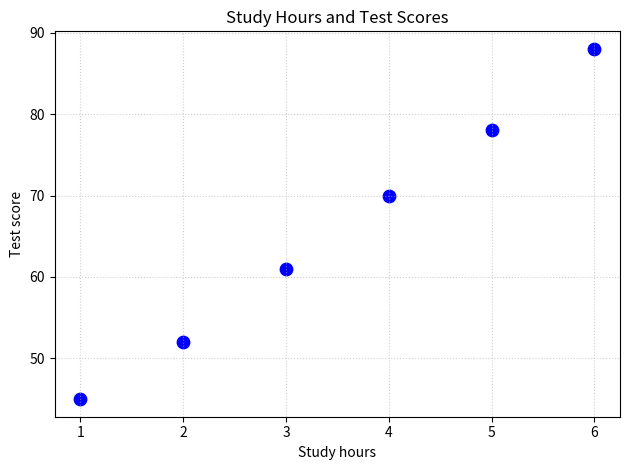

The matplotlib source for this figure:
import matplotlib.pyplot as plt

hours_studied = [1, 2, 3, 4, 5, 6]
test_scores = [45, 52, 61, 70, 78, 88]

plt.scatter(hours_studied, test_scores, color="blue", marker="o", s=80)
plt.xlabel("Study hours")
plt.ylabel("Test score")
plt.title("Study Hours and Test Scores")
plt.grid(True, linestyle=":", alpha=0.6)
plt.tight_layout()
plt.show()
